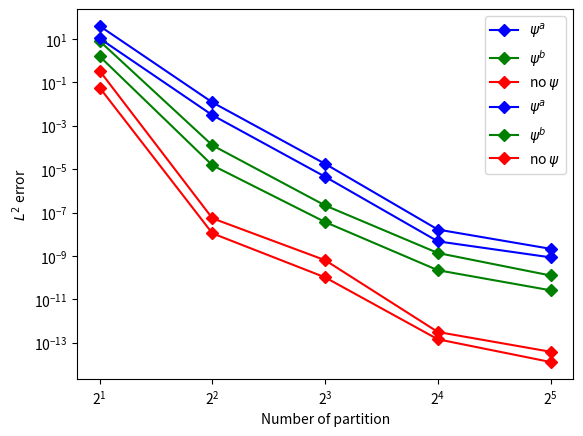

This chart was generated by the following Python code:
import matplotlib.pyplot as plt
# 使用 macOS 中的中文字体
# plt.rcParams['font.family'] = 'AppleGothic'

# 准备数据
x = [2, 4, 8, 16, 32]
y1 = [39.58, 1.20e-2, 1.77e-5, 1.66e-8, 2.15e-9]
y2 = [8, 1.26e-4, 2.14e-7, 1.38e-9, 1.27e-10]
y3 = [0.34, 5.48e-8, 6.43e-10, 3.17e-13, 3.89e-14]

# 绘制三条折线，分别使用不同颜色和菱形标记
plt.plot(x, y1, marker='D', color='blue', label=r'$\psi^a$')
plt.plot(x, y2, marker='D', color='green', label=r'$\psi^b$')
plt.plot(x, y3, marker='D', color='red', label=r'no $\psi$')

# 设置横坐标为对数刻度
plt.xscale('log', base=2)
plt.yscale('log', base=10)

# 添加标签和标题
plt.xlabel('Number of partition')
plt.ylabel(r'$L^\infty$ error')
# plt.title('Multiple Lines with Diamond Markers and Different Colors (Logarithmic X Axis)')

# 显示图例
plt.legend()

plt.show()

y1 = [10.55, 3.09e-3, 4.5e-6, 4.75e-9, 8.69e-10]
y2 = [1.58, 1.51e-5, 3.68e-8, 2.22e-10, 2.64e-11]
y3 = [0.057, 1.11e-8, 1.04e-10, 1.46e-13, 1.31e-14]

# 绘制三条折线，分别使用不同颜色和菱形标记
plt.plot(x, y1, marker='D', color='blue', label=r'$\psi^a$')
plt.plot(x, y2, marker='D', color='green', label=r'$\psi^b$')
plt.plot(x, y3, marker='D', color='red', label=r'no $\psi$')

# 设置横坐标为对数刻度
plt.xscale('log', base=2)
plt.yscale('log', base=10)

# 添加标签和标题
plt.xlabel('Number of partition')
plt.ylabel(r'$L^2$ error')

# 显示图例
plt.legend()

# 显示图表
plt.show()
